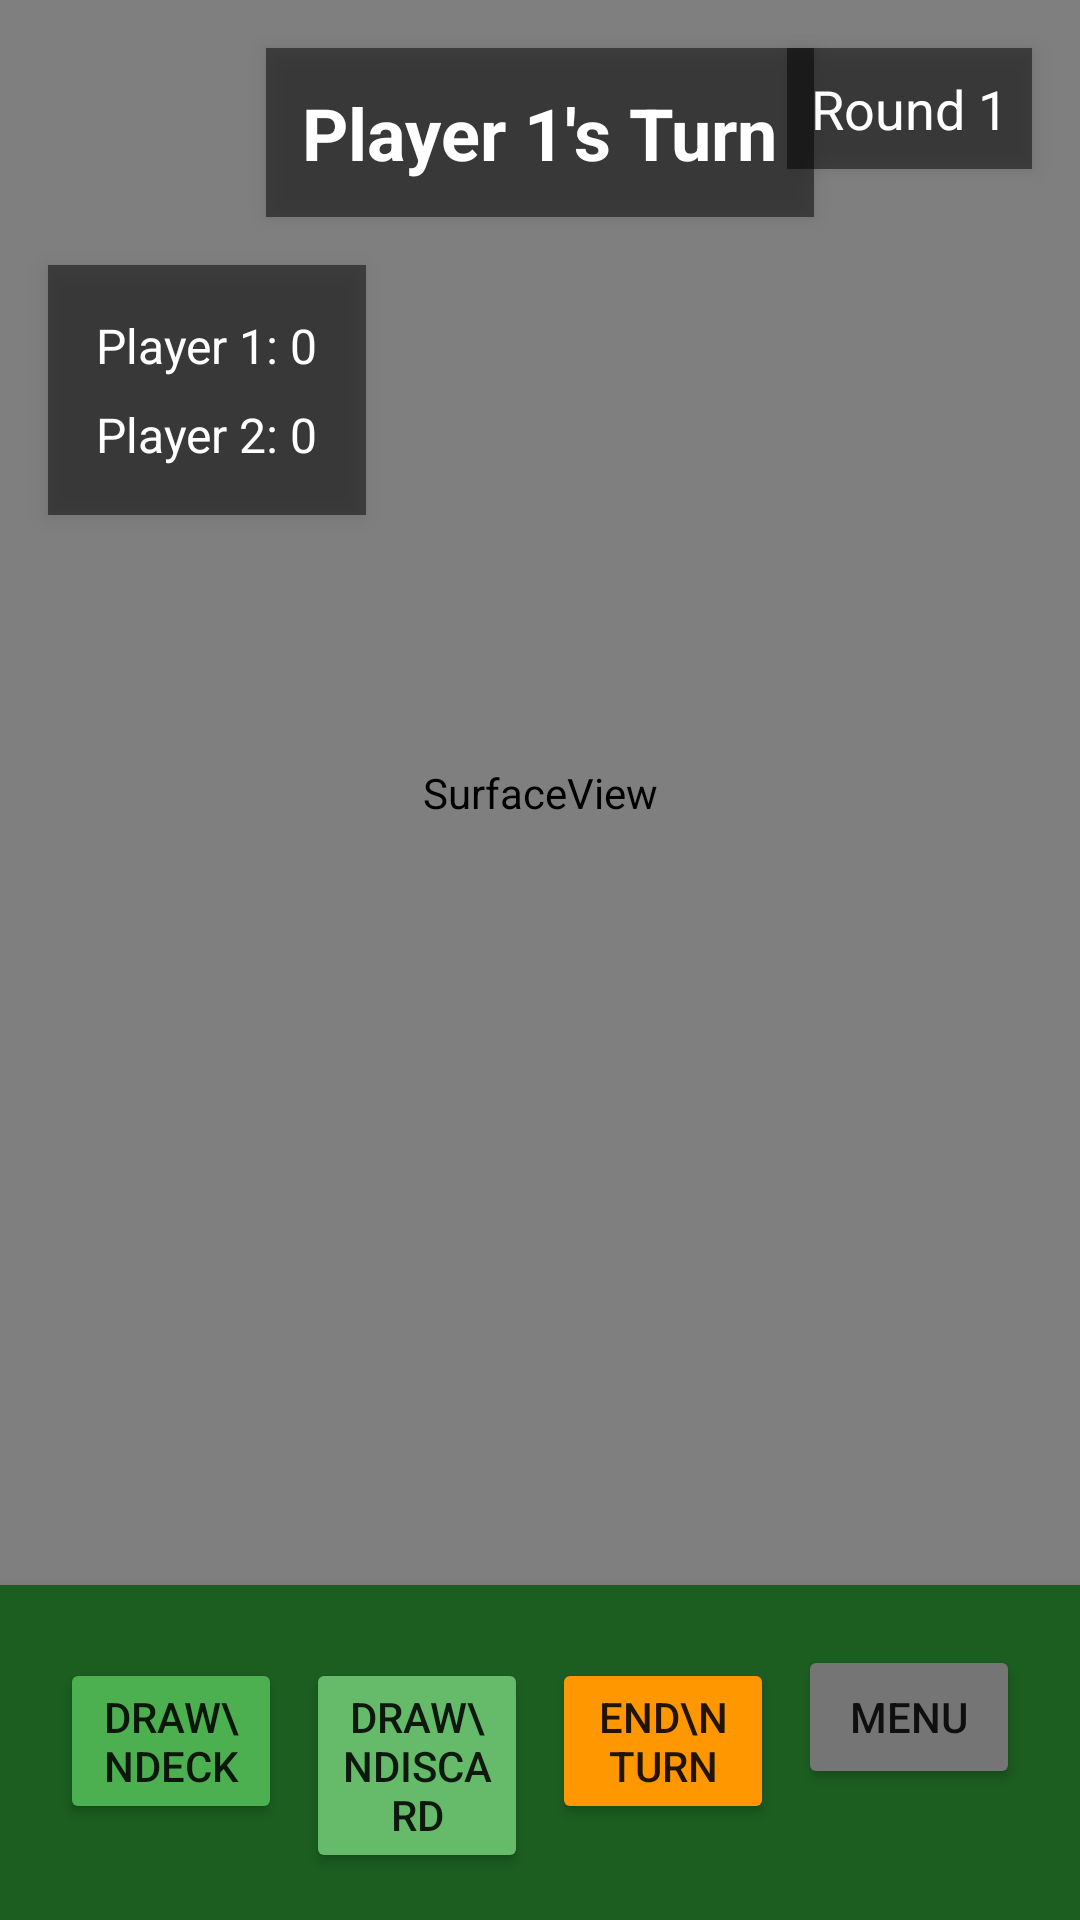

Reconstruct the res/layout file that produces this screen, plus the resources it refers to.
<!-- AndroidManifest.xml: application theme Theme.TrashPiles -->
<!-- res/layout/activity_game.xml -->
<?xml version="1.0" encoding="utf-8"?>
<androidx.constraintlayout.widget.ConstraintLayout 
    xmlns:android="http://schemas.android.com/apk/res/android"
    xmlns:app="http://schemas.android.com/apk/res-auto"
    xmlns:tools="http://schemas.android.com/tools"
    android:layout_width="match_parent"
    android:layout_height="match_parent"
    android:background="#2E7D32"
    tools:context=".presentation.GameActivity">

    
    <SurfaceView
        android:id="@+id/gameSurface"
        android:layout_width="0dp"
        android:layout_height="0dp"
        app:layout_constraintTop_toTopOf="parent"
        app:layout_constraintBottom_toTopOf="@id/controlPanel"
        app:layout_constraintStart_toStartOf="parent"
        app:layout_constraintEnd_toEndOf="parent" />

    
    <TextView
        android:id="@+id/turnIndicator"
        android:layout_width="wrap_content"
        android:layout_height="wrap_content"
        android:layout_margin="16dp"
        android:text="Player 1's Turn"
        android:textSize="24sp"
        android:textColor="@android:color/white"
        android:textStyle="bold"
        android:background="#80000000"
        android:padding="12dp"
        android:elevation="4dp"
        app:layout_constraintTop_toTopOf="parent"
        app:layout_constraintStart_toStartOf="parent"
        app:layout_constraintEnd_toEndOf="parent" />

    
    <TextView
        android:id="@+id/roundIndicator"
        android:layout_width="wrap_content"
        android:layout_height="wrap_content"
        android:layout_margin="16dp"
        android:text="Round 1"
        android:textSize="18sp"
        android:textColor="@android:color/white"
        android:background="#80000000"
        android:padding="8dp"
        android:elevation="4dp"
        app:layout_constraintTop_toTopOf="parent"
        app:layout_constraintEnd_toEndOf="parent" />

    
    <LinearLayout
        android:id="@+id/controlPanel"
        android:layout_width="0dp"
        android:layout_height="wrap_content"
        android:orientation="horizontal"
        android:padding="16dp"
        android:background="#1B5E20"
        android:elevation="8dp"
        app:layout_constraintBottom_toBottomOf="parent"
        app:layout_constraintStart_toStartOf="parent"
        app:layout_constraintEnd_toEndOf="parent">

        
        <Button
            android:id="@+id/btnDrawDeck"
            android:layout_width="0dp"
            android:layout_height="wrap_content"
            android:layout_weight="1"
            android:layout_margin="4dp"
            android:text="Draw\nDeck"
            android:textSize="14sp"
            android:backgroundTint="#4CAF50"
            android:onClick="onDrawFromDeck" />

        
        <Button
            android:id="@+id/btnDrawDiscard"
            android:layout_width="0dp"
            android:layout_height="wrap_content"
            android:layout_weight="1"
            android:layout_margin="4dp"
            android:text="Draw\nDiscard"
            android:textSize="14sp"
            android:backgroundTint="#66BB6A"
            android:onClick="onDrawFromDiscard" />

        
        <Button
            android:id="@+id/btnEndTurn"
            android:layout_width="0dp"
            android:layout_height="wrap_content"
            android:layout_weight="1"
            android:layout_margin="4dp"
            android:text="End\nTurn"
            android:textSize="14sp"
            android:backgroundTint="#FF9800"
            android:onClick="onEndTurn" />

        
        <Button
            android:id="@+id/btnMenu"
            android:layout_width="0dp"
            android:layout_height="wrap_content"
            android:layout_weight="1"
            android:layout_margin="4dp"
            android:text="Menu"
            android:textSize="14sp"
            android:backgroundTint="#757575"
            android:onClick="onMenu" />
    </LinearLayout>

    
    <LinearLayout
        android:id="@+id/scoresPanel"
        android:layout_width="wrap_content"
        android:layout_height="wrap_content"
        android:orientation="vertical"
        android:padding="12dp"
        android:background="#80000000"
        android:layout_margin="16dp"
        android:elevation="4dp"
        app:layout_constraintTop_toBottomOf="@id/turnIndicator"
        app:layout_constraintStart_toStartOf="parent">

        <TextView
            android:id="@+id/player1Score"
            android:layout_width="wrap_content"
            android:layout_height="wrap_content"
            android:text="Player 1: 0"
            android:textColor="@android:color/white"
            android:textSize="16sp"
            android:padding="4dp" />

        <TextView
            android:id="@+id/player2Score"
            android:layout_width="wrap_content"
            android:layout_height="wrap_content"
            android:text="Player 2: 0"
            android:textColor="@android:color/white"
            android:textSize="16sp"
            android:padding="4dp" />
    </LinearLayout>

    
    <FrameLayout
        android:id="@+id/loadingOverlay"
        android:layout_width="0dp"
        android:layout_height="0dp"
        android:background="#CC000000"
        android:visibility="gone"
        app:layout_constraintTop_toTopOf="parent"
        app:layout_constraintBottom_toBottomOf="parent"
        app:layout_constraintStart_toStartOf="parent"
        app:layout_constraintEnd_toEndOf="parent">

        <LinearLayout
            android:layout_width="wrap_content"
            android:layout_height="wrap_content"
            android:layout_gravity="center"
            android:orientation="vertical"
            android:gravity="center">

            <ProgressBar
                android:id="@+id/loadingProgress"
                android:layout_width="64dp"
                android:layout_height="64dp"
                android:indeterminateTint="@android:color/white" />

            <TextView
                android:id="@+id/loadingText"
                android:layout_width="wrap_content"
                android:layout_height="wrap_content"
                android:layout_marginTop="16dp"
                android:text="Loading assets..."
                android:textColor="@android:color/white"
                android:textSize="18sp" />
        </LinearLayout>
    </FrameLayout>

</androidx.constraintlayout.widget.ConstraintLayout>
<!-- resources referenced by this layout -->
<resources>
  <style name="Theme.TrashPiles" parent="android:Theme.Material.Light.NoActionBar">
          <item name="android:statusBarColor">@color/green_700</item>
      </style>
  <color name="green_700">#1B5E20</color>
</resources>
